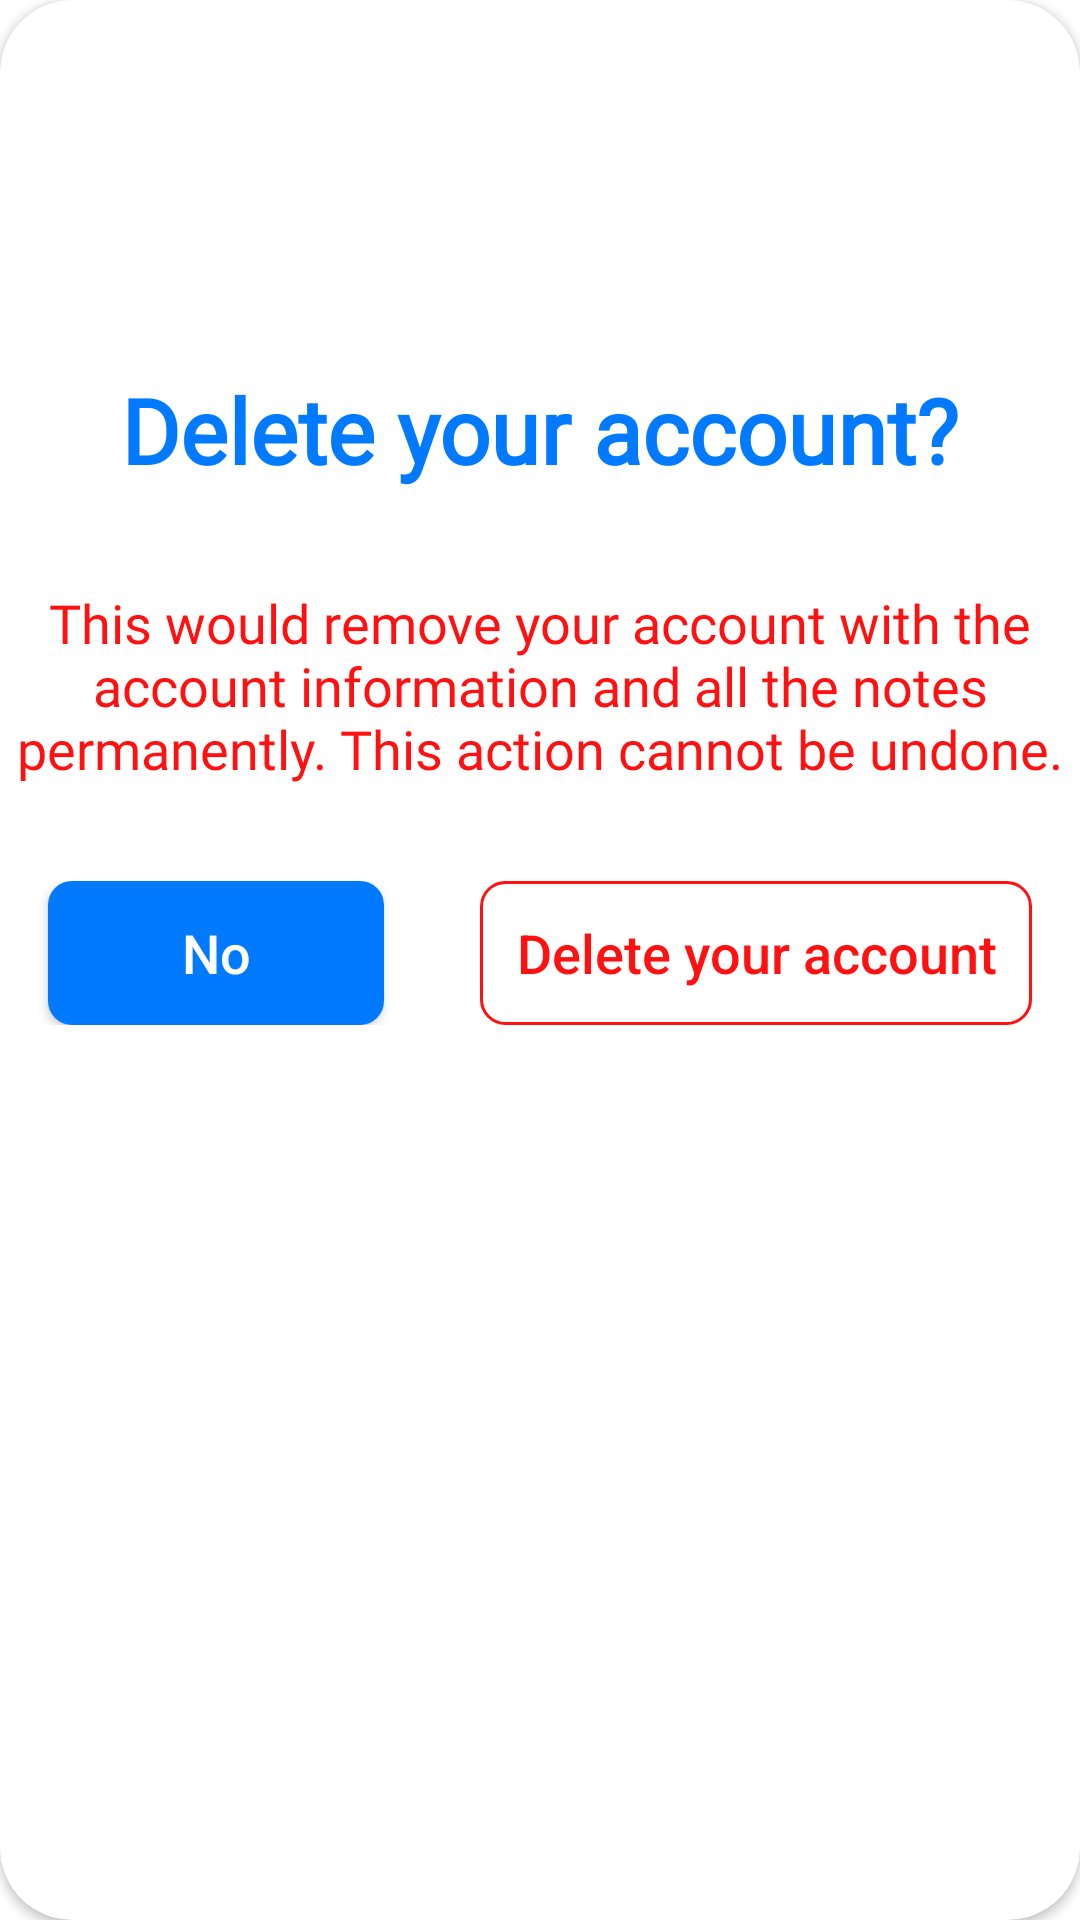

Here is an Android app screen rendered from its layout file. Give the layout XML and the strings, colors and styles it references.
<!-- AndroidManifest.xml: application theme Theme.NOTES -->
<!-- res/layout/custom_delete_account.xml -->
<?xml version="1.0" encoding="utf-8"?>
<androidx.cardview.widget.CardView xmlns:android="http://schemas.android.com/apk/res/android"
    xmlns:app="http://schemas.android.com/apk/res-auto"
    xmlns:tools="http://schemas.android.com/tools"
    android:layout_width="match_parent"
    android:layout_height="wrap_content"
    android:layout_gravity="center"
    app:cardCornerRadius="24dp">

    <LinearLayout
        android:layout_width="match_parent"
        android:layout_height="match_parent"
        android:layout_gravity="center"
        android:orientation="vertical">

        <ImageView
            android:layout_width="match_parent"
            android:layout_height="75dp"
            android:layout_gravity="center"
            android:layout_marginTop="32dp"
            android:src="@drawable/ic_outline_error_24"
            app:tint="@color/error_color"
            tools:ignore="ContentDescription" />

        <TextView
            android:layout_width="match_parent"
            android:layout_height="wrap_content"
            android:layout_gravity="center"
            android:fontFamily="@font/raleway_bold"
            android:gravity="center"
            android:paddingVertical="16dp"
            android:text="Delete your account?"
            android:textColor="@color/dark_blue_color"
            android:textSize="30sp"
            android:textStyle="bold" />

        <TextView
            android:layout_width="match_parent"
            android:layout_height="wrap_content"
            android:layout_gravity="center"
            android:fontFamily="@font/raleway"
            android:gravity="center"
            android:paddingVertical="16dp"
            android:text="This would remove your account with the account information and all the notes permanently. This action cannot be undone."
            android:textColor="@color/error_color"
            android:textSize="18sp" />

        <LinearLayout
            android:layout_width="match_parent"
            android:layout_height="wrap_content"
            android:layout_marginTop="16dp"
            android:layout_marginBottom="32dp"
            android:gravity="center"
            android:orientation="horizontal">

            <androidx.appcompat.widget.AppCompatButton
                android:id="@+id/closeBtn"
                android:layout_width="wrap_content"
                android:layout_height="wrap_content"
                android:layout_marginHorizontal="16dp"
                android:layout_weight="1"
                android:background="@drawable/btn_solid"
                android:backgroundTint="@color/dark_blue_color"
                android:hapticFeedbackEnabled="true"
                android:text="No"
                android:textAllCaps="false"
                android:textColor="@color/white"
                android:textSize="18sp" />

            <androidx.appcompat.widget.AppCompatButton
                android:id="@+id/deleteAccountBtn"
                android:layout_width="wrap_content"
                android:layout_height="wrap_content"
                android:layout_marginHorizontal="16dp"
                android:layout_weight="1"
                android:background="@drawable/btn_outline"
                android:backgroundTint="@color/error_color"
                android:hapticFeedbackEnabled="true"
                android:text="@string/delete_your_account"
                android:textAllCaps="false"
                android:textColor="@color/error_color"
                android:textSize="18sp" />
        </LinearLayout>
    </LinearLayout>
</androidx.cardview.widget.CardView>
<!-- resources referenced by this layout -->
<resources>
  <color name="dark_blue_color">#017AFF</color>
  <color name="error_color">#FF1111</color>
  <color name="white">#FFFFFFFF</color>
  <!-- drawable btn_outline (drawable) -->
  <?xml version="1.0" encoding="utf-8"?>
  <shape xmlns:android="http://schemas.android.com/apk/res/android"
      android:shape="rectangle">
      <stroke
          android:width="1dp"
          android:color="@color/white" />
      <corners android:radius="8dp" />
      <solid android:color="#00FFFFFF"/>
  </shape>
  <!-- drawable btn_solid (drawable) -->
  <?xml version="1.0" encoding="utf-8"?>
  <selector xmlns:android="http://schemas.android.com/apk/res/android" android:shape="rectangle">
      <item android:state_enabled="true">
          <shape android:shape="rectangle">
              <gradient android:endColor="@color/white" android:startColor="@color/white" />
              <corners android:radius="8dp" />
          </shape>
      </item>
  
      <item android:state_enabled="false">
          <shape android:shape="rectangle">
              <gradient android:endColor="@color/dark_grey" android:startColor="@color/dark_grey" />
              <corners android:radius="8dp" />
          </shape>
      </item>
  </selector>
  <string name="delete_your_account">Delete your account</string>
  <style name="Theme.NOTES" parent="Theme.MaterialComponents.DayNight.DarkActionBar">
          
          <item name="colorPrimary">@color/light_blue_color</item>
          <item name="colorPrimaryVariant">@color/extra_dark_blue_color</item>
          <item name="colorOnPrimary">@color/white</item>
  
          
          <item name="colorSecondary">@color/extra_dark_blue_color</item>
          <item name="colorSecondaryVariant">@color/light_blue_color</item>
          <item name="colorOnSecondary">@color/black</item>
          
          <item name="android:statusBarColor" tools:targetApi="l">?attr/colorPrimaryVariant</item>
          
      </style>
  <color name="dark_grey">#404040</color>
  <color name="light_blue_color">#1887FF</color>
  <color name="extra_dark_blue_color">#0055D3</color>
  <color name="black">#FF000000</color>
</resources>
